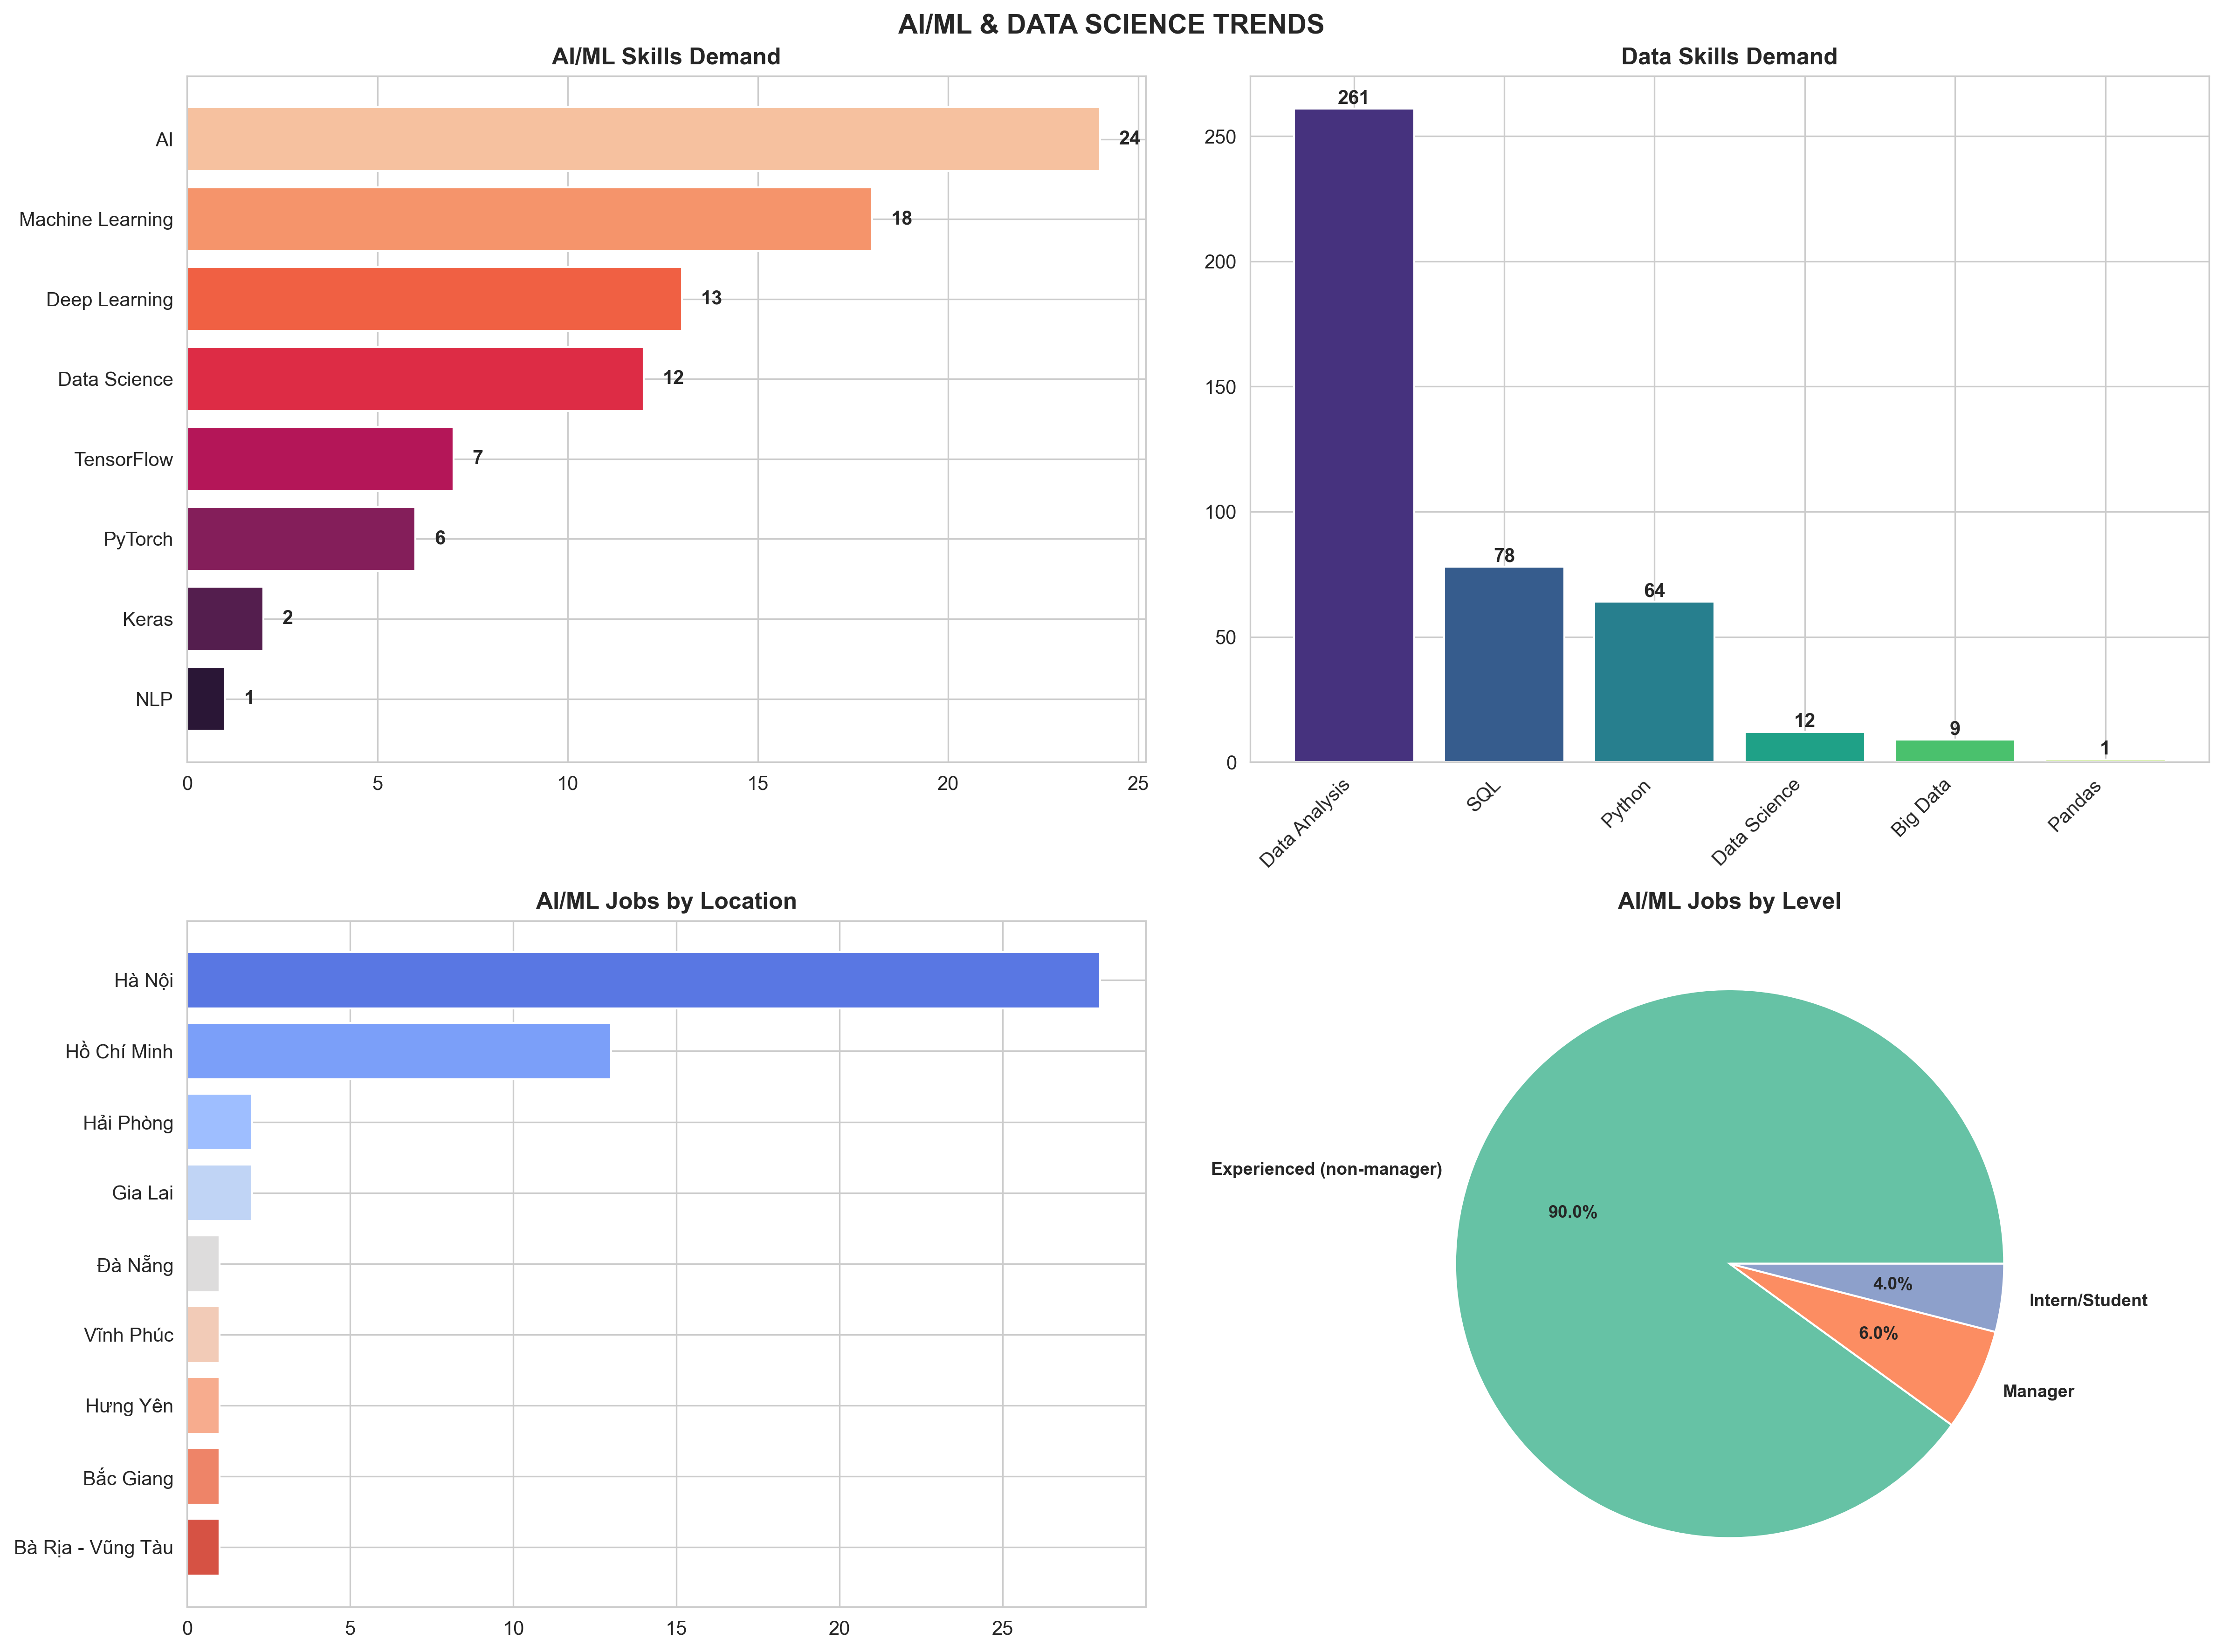

The script that drew this image:
"""
AI/ML Trend Analysis
"""

import matplotlib.pyplot as plt
import seaborn as sns
from utils import load_data, save_plot, print_section

def analyze_ai_ml():
    """Analyze AI/ML trends"""
    df, conn = load_data()
    cursor = conn.cursor()
    
    fig, axes = plt.subplots(2, 2, figsize=(16, 12))
    
    # 1. AI/ML skills
    ai_skills = ['AI', 'Machine Learning', 'Deep Learning', 'Data Science', 
                 'TensorFlow', 'PyTorch', 'Keras', 'NLP']
    
    cursor.execute(f"""
        SELECT skill_name, COUNT(*) as count FROM job_skills
        WHERE skill_name IN ({','.join(['?']*len(ai_skills))})
        GROUP BY skill_name ORDER BY count DESC
    """, ai_skills)
    
    data = cursor.fetchall()
    if data:
        skills, counts = zip(*data)
        colors = sns.color_palette("rocket_r", len(skills))
        axes[0, 0].barh(range(len(skills)), counts, color=colors)
        axes[0, 0].set_yticks(range(len(skills)))
        axes[0, 0].set_yticklabels(skills)
        axes[0, 0].set_title('AI/ML Skills Demand', fontweight='bold')
        axes[0, 0].invert_yaxis()
        
        for i, c in enumerate(counts):
            axes[0, 0].text(c + 0.5, i, str(c), va='center', fontweight='bold')
    
    # 2. Data skills
    data_skills = ['Data Analysis', 'Data Science', 'Big Data', 'SQL', 'Python', 'Pandas', 'NumPy']
    
    cursor.execute(f"""
        SELECT skill_name, COUNT(*) as count FROM job_skills
        WHERE skill_name IN ({','.join(['?']*len(data_skills))})
        GROUP BY skill_name ORDER BY count DESC
    """, data_skills)
    
    data = cursor.fetchall()
    if data:
        skills, counts = zip(*data)
        colors = sns.color_palette("viridis", len(skills))
        axes[0, 1].bar(range(len(skills)), counts, color=colors)
        axes[0, 1].set_xticks(range(len(skills)))
        axes[0, 1].set_xticklabels(skills, rotation=45, ha='right')
        axes[0, 1].set_title('Data Skills Demand', fontweight='bold')
        
        for i, c in enumerate(counts):
            axes[0, 1].text(i, c + 2, str(c), ha='center', fontweight='bold')
    
    # 3. AI jobs by location
    cursor.execute("""
        SELECT j.location, COUNT(DISTINCT j.job_id) as count
        FROM jobs j JOIN job_skills js ON j.job_id = js.job_id
        WHERE js.skill_name IN ('AI', 'Machine Learning', 'Deep Learning', 'Data Science')
        GROUP BY j.location ORDER BY count DESC LIMIT 10
    """)
    
    data = cursor.fetchall()
    if data:
        locs, counts = zip(*data)
        colors = sns.color_palette("coolwarm", len(locs))
        axes[1, 0].barh(range(len(locs)), counts, color=colors)
        axes[1, 0].set_yticks(range(len(locs)))
        axes[1, 0].set_yticklabels(locs)
        axes[1, 0].set_title('AI/ML Jobs by Location', fontweight='bold')
        axes[1, 0].invert_yaxis()
    
    # 4. AI jobs by level
    cursor.execute("""
        SELECT j.job_level, COUNT(DISTINCT j.job_id) as count
        FROM jobs j JOIN job_skills js ON j.job_id = js.job_id
        WHERE js.skill_name IN ('AI', 'Machine Learning', 'Deep Learning', 'Data Science')
        GROUP BY j.job_level ORDER BY count DESC
    """)
    
    data = cursor.fetchall()
    if data:
        levels, counts = zip(*data)
        colors = sns.color_palette("Set2", len(levels))
        axes[1, 1].pie(counts, labels=levels, autopct='%1.1f%%', colors=colors,
                      textprops={'fontsize': 9, 'fontweight': 'bold'})
        axes[1, 1].set_title('AI/ML Jobs by Level', fontweight='bold')
    
    fig.suptitle('AI/ML & DATA SCIENCE TRENDS', fontsize=14, fontweight='bold')
    plt.tight_layout()
    save_plot('ai_trend_analysis.png')
    
    # Stats
    cursor.execute("""
        SELECT COUNT(DISTINCT j.job_id) FROM jobs j
        JOIN job_skills js ON j.job_id = js.job_id
        WHERE js.skill_name IN ('AI', 'Machine Learning', 'Deep Learning', 'Data Science')
    """)
    ai_jobs = cursor.fetchone()[0]
    print(f"\nAI/ML Jobs: {ai_jobs} ({ai_jobs/len(df)*100:.2f}%)")
    
    conn.close()

if __name__ == "__main__":
    print_section("AI/ML TREND ANALYSIS")
    analyze_ai_ml()
    print("\n✓ Complete!")
